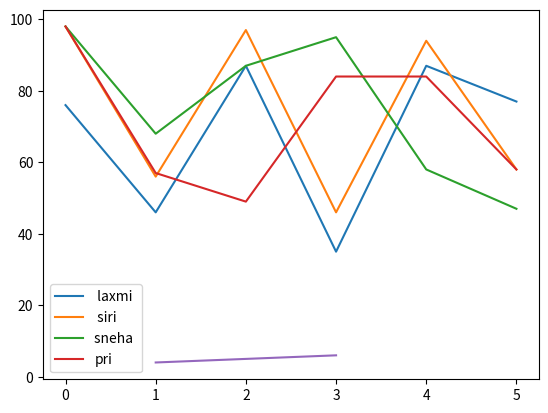

Write the Python code that produced this figure. (Note: this script raises an exception after producing the figure.)
import pandas as pd
import matplotlib.pyplot as plt

data = {
   ' laxmi' :  [76,46,87,35,87,77],
    ' siri' :  [98,56,97,46,94,58],
    'sneha ' : [98,68,87,95,58,47],
    'pri' :    [98,57,49, 84,84,58]
}

df = pd.DataFrame(data)

df.plot()

plt.show()




import matplotlib.pyplot as plt

plt.plot([1, 2, 3], [4, 5, 6])
plt.show()


import pandas as pd
import matplotlib.pyplot as plt

data = {
   ' laxmi' :  [76,46,87,35,87,77],
    ' siri' :  [98,56,97,46,94,58],
    'sneha ' : [98,68,87,95,58,47],
    'pri' :    [98,57,49, 84,84,58]
}

df = pd.DataFrame(data)

df['laxmi'].plot(kind = 'sneha')

plt.show()




import pandas as pd

# Sample data
data = {'Name': ['Alice', 'Bob', 'Charlie'], 'Age': [25, 30, 35]}
df = pd.DataFrame(data)

# Correct column name
df.plot(kind='bar', x='Alice', y='Bob')




import pandas as pd
import matplotlib.pyplot as plt

data = {
   ' laxmi' :  [76,46,87,35,87,77],
    ' siri' :  [98,56,97,46,94,58],
    'sneha ' : [98,68,87,95,58,47],
    'pri' :    [98,57,49, 84,84,58]
}

df = pd.DataFrame(data)

df.plot()

plt.show()




import pandas as pd
import matplotlib.pyplot as plt

data = {
   ' laxmi' :  [76,46,87,35,87,77],
    ' siri' :  [98,56,97,46,94,58],
    'sneha ' : [98,68,87,95,58,47],
    'pri' :    [98,57,49, 84,84,58]
}

df = pd.DataFrame(data)

df.plot(kind = 'scatter',x='laxmi',y = 'pri')

plt.show()




import pandas as pd
import matplotlib.pyplot as plt

# Sample data
data = {'Name': ['Alice', 'Bob', 'Charlie'], 'Age': [25, 30, 35]}
df = pd.DataFrame(data)

# Plotting the data
df.plot(kind='bar', x='Name', y='Age')
plt.show()


import pandas as pd
import matplotlib.pyplot as plt

data = {
   ' laxmi' :  [76,46,87,35,87,77],
    ' siri' :  [98,56,97,46,94,58],
    'sneha ' : [98,68,87,95,58,47],
    'pri' :    [98,57,49, 84,84,58]
}

df = pd.DataFrame(data)

df.plot.area()

dff = plt.show()








